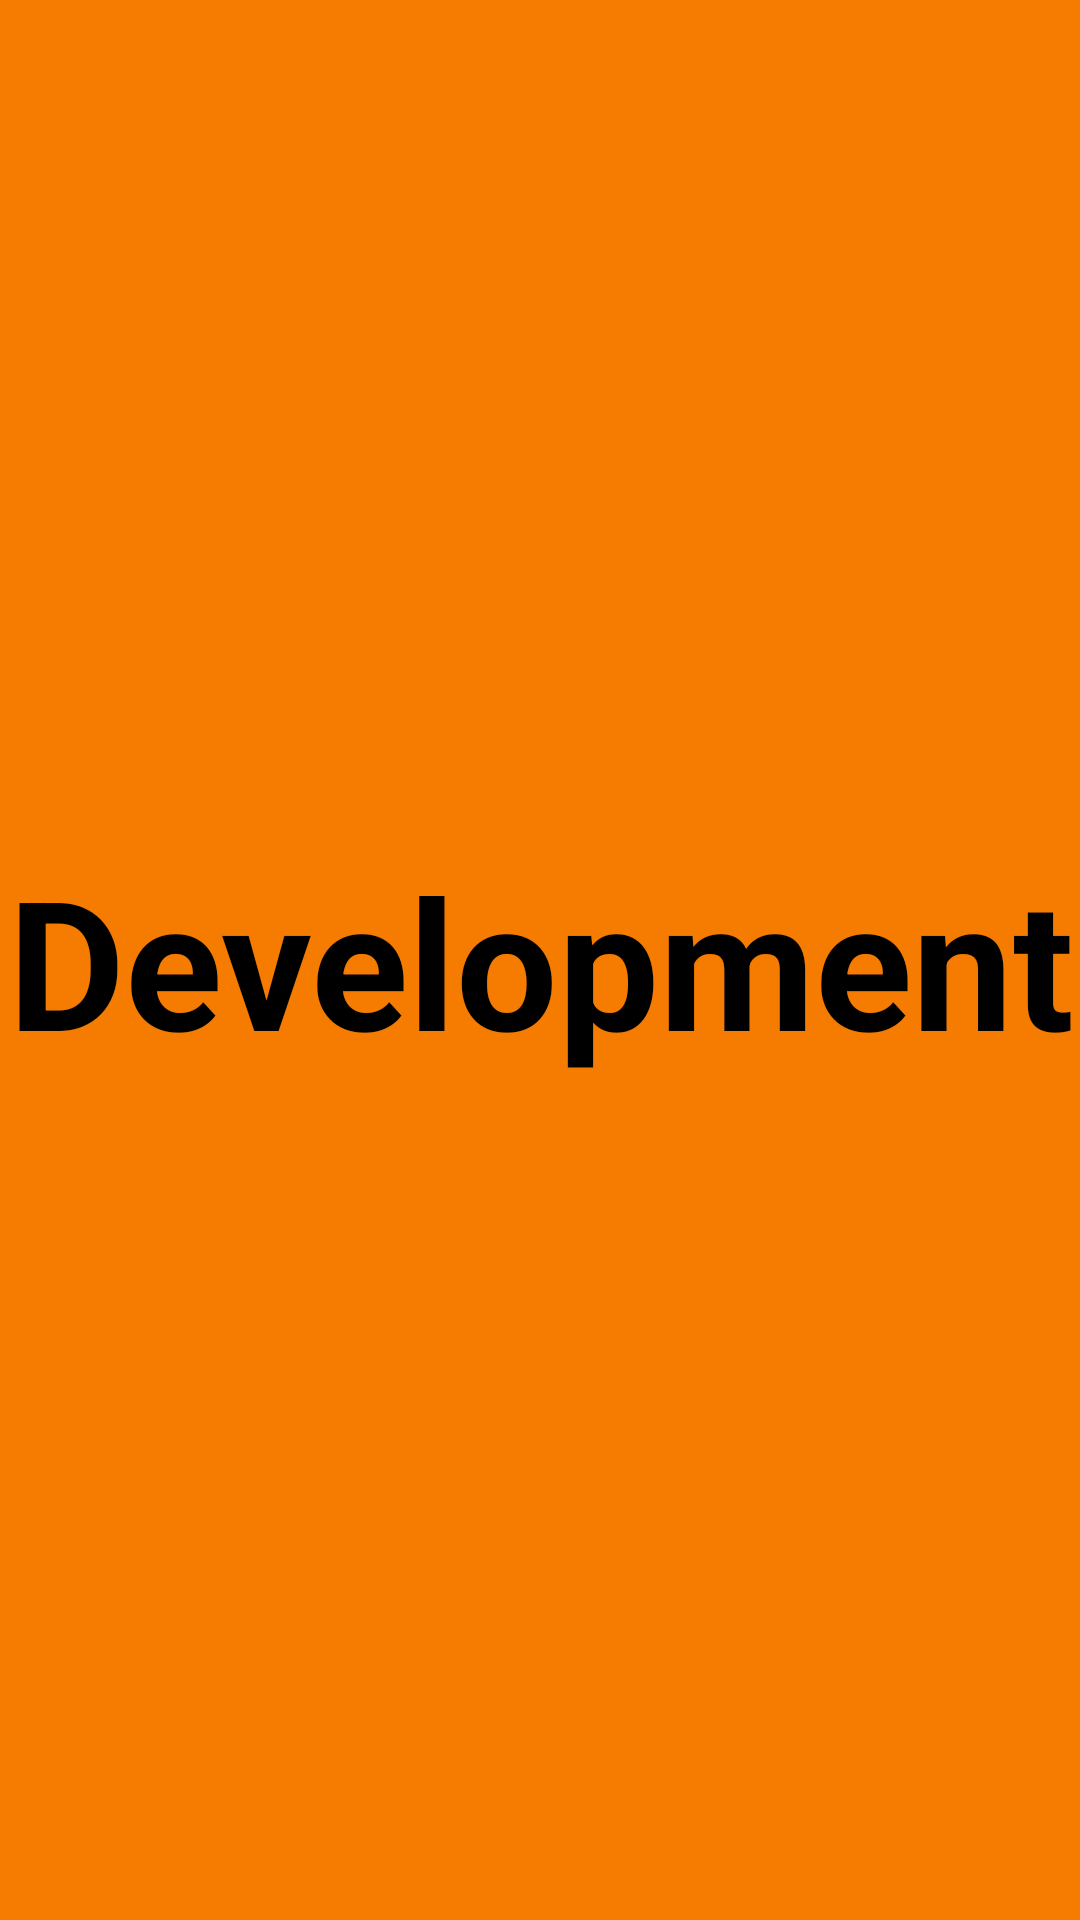

The Android layout XML behind this screen, and the referenced resources:
<!-- AndroidManifest.xml: application theme Theme.CPD -->
<!-- res/layout/fragment_e.xml -->
<?xml version="1.0" encoding="utf-8"?>
<FrameLayout xmlns:android="http://schemas.android.com/apk/res/android"
    xmlns:tools="http://schemas.android.com/tools"
    android:layout_width="match_parent"
    android:layout_height="match_parent"
    tools:context=".EFrag">

    
    <TextView
        android:layout_width="match_parent"
        android:layout_height="match_parent"
        android:background="#F57C00"
        android:textColor="#000000"
        android:textSize="60sp"
        android:gravity="center"
        android:textStyle="bold"
        android:text="Development" />

</FrameLayout>
<!-- resources referenced by this layout -->
<resources>
  <style name="Theme.CPD" parent="Theme.MaterialComponents.DayNight.NoActionBar">
          
          <item name="colorPrimary">@color/purple_500</item>
          <item name="colorPrimaryVariant">@color/purple_700</item>
          <item name="colorOnPrimary">@color/white</item>
          
          <item name="colorSecondary">@color/teal_200</item>
          <item name="colorSecondaryVariant">@color/teal_700</item>
          <item name="colorOnSecondary">@color/black</item>
          
          <item name="android:statusBarColor">?attr/colorPrimaryVariant</item>
          
      </style>
  <!-- not gathered from this repository: default colours our renderer supplied (Android Studio template values) -->
  <color name="purple_500">#FF6200EE</color>
  <color name="purple_700">#FF3700B3</color>
  <color name="teal_200">#FF03DAC5</color>
  <color name="teal_700">#FF018786</color>
  <color name="black">#FF000000</color>
  <color name="white">#FFFFFFFF</color>
</resources>
